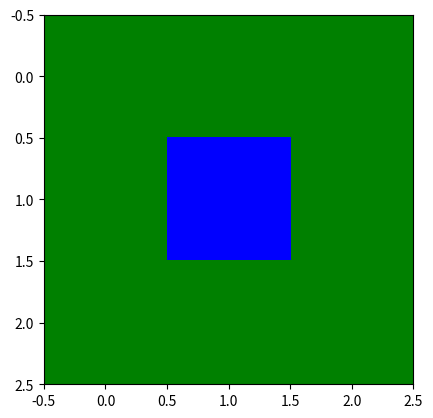

The script that saved this image:
import numpy as np
import matplotlib.pyplot as plt

col_tar = (0, 0, 255)
col_bg = (0, 128, 0)

letra_r = np.array([[col_bg[0], col_bg[0], col_bg[0]],
                    [col_bg[0], col_tar[0], col_bg[0]],
                    [col_bg[0], col_bg[0], col_bg[0]]], dtype=np.uint8)

letra_g = np.array([[col_bg[1], col_bg[1], col_bg[1]],
                    [col_bg[1], col_tar[1], col_bg[1]],
                    [col_bg[1], col_bg[1], col_bg[1]]], dtype=np.uint8)

letra_b = np.array([[col_bg[2], col_bg[2], col_bg[2]],
                    [col_bg[2], col_tar[2], col_bg[2]],
                    [col_bg[2], col_bg[2], col_bg[2]]], dtype=np.uint8)

letra = np.stack((letra_r, letra_g, letra_b), axis=2)

plt.imshow(letra)
plt.show()

